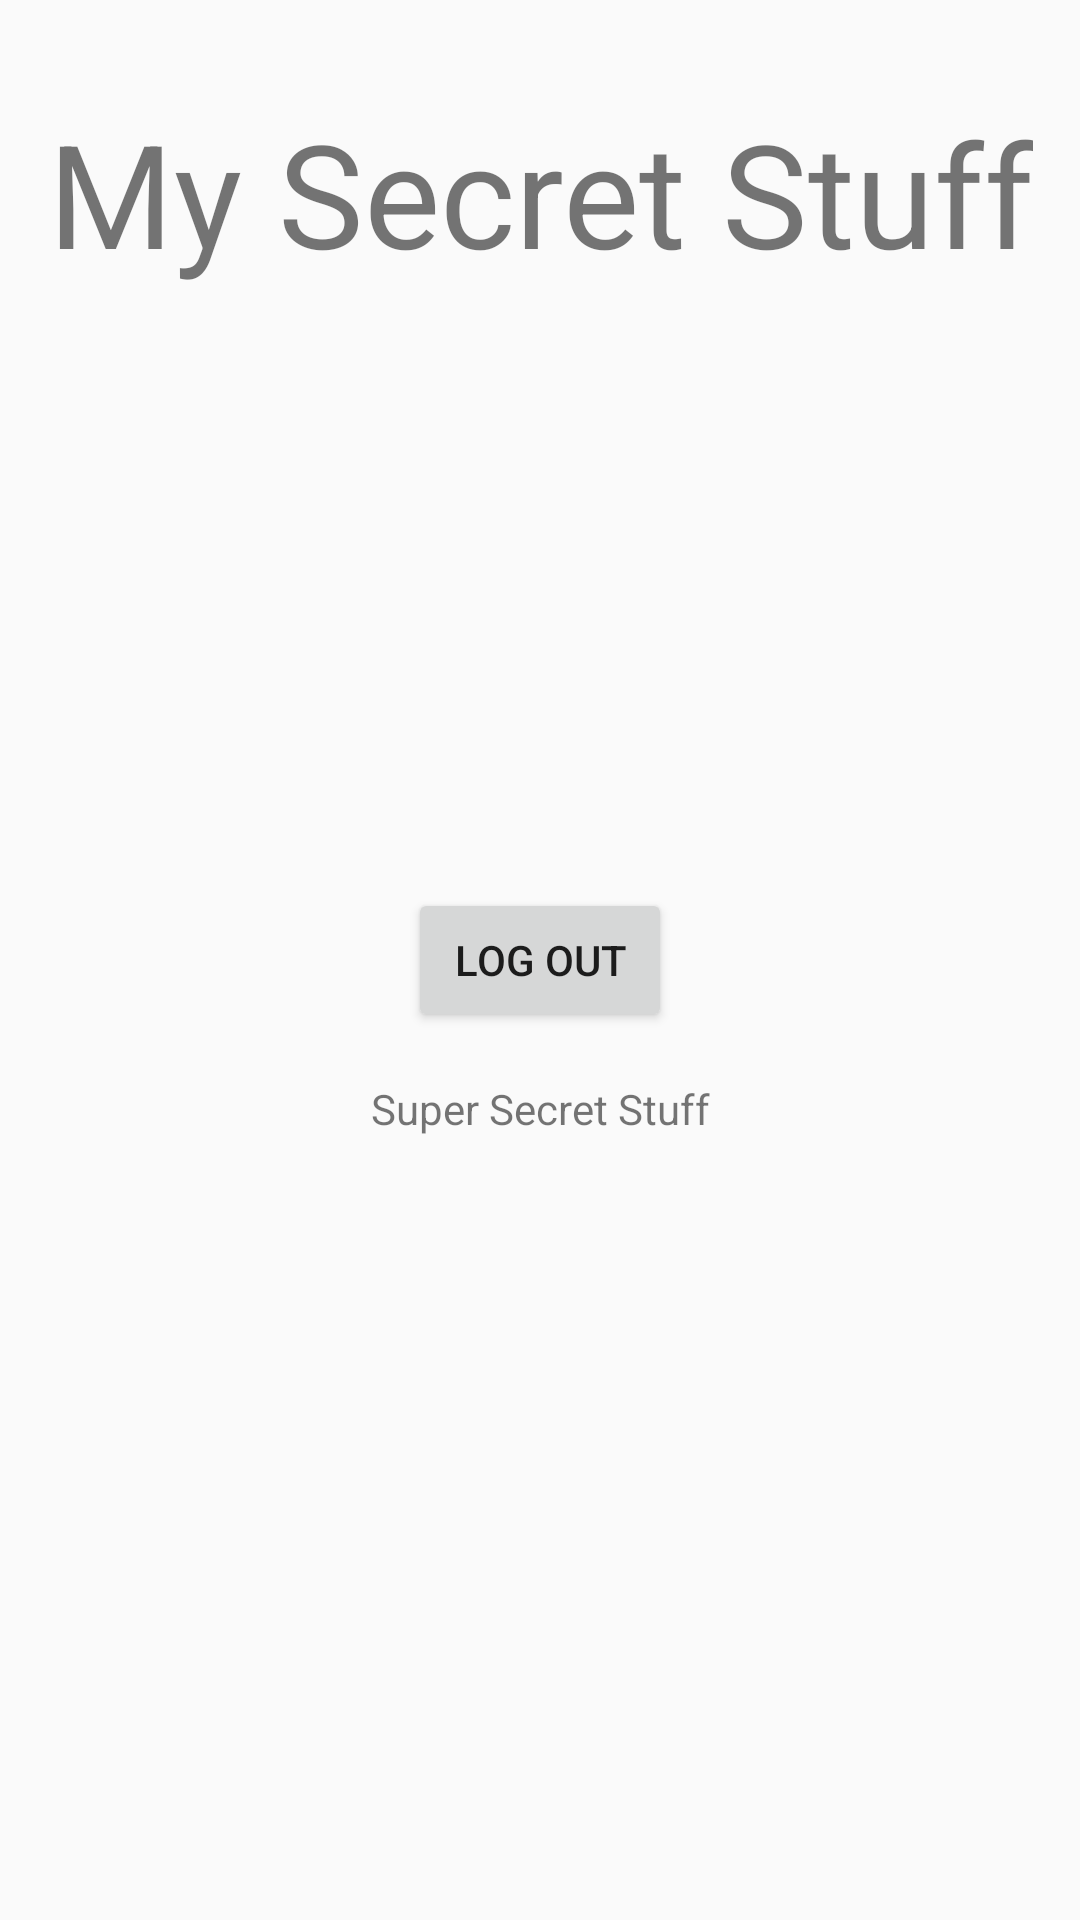

Write the Android layout XML for this screen, with the resource values it uses.
<!-- AndroidManifest.xml: application theme AppTheme -->
<!-- res/layout/fragment_secret_stuff.xml -->
<?xml version="1.0" encoding="utf-8"?>
<layout xmlns:android="http://schemas.android.com/apk/res/android"
    xmlns:app="http://schemas.android.com/apk/res-auto"
    xmlns:tools="http://schemas.android.com/tools">

    <data>
        <variable
            name="binding"
            type="com.example.pracnavigationsecertstuff.FragmentSecretStuff" />
    </data>

    <androidx.constraintlayout.widget.ConstraintLayout
        android:layout_width="match_parent"
        android:layout_height="match_parent"
        tools:context=".FragmentSecretStuff">

        <TextView
            android:layout_width="wrap_content"
            android:layout_height="wrap_content"
            android:layout_marginTop="32dp"
            android:text="My Secret Stuff"
            android:textAlignment="center"
            android:textSize="48sp"
            app:layout_constraintEnd_toEndOf="parent"
            app:layout_constraintStart_toStartOf="parent"
            app:layout_constraintTop_toTopOf="parent" />

        <Button
            android:id="@+id/button"
            android:layout_width="wrap_content"
            android:layout_height="wrap_content"
            android:onClick="@{() -> binding.logout()}"
            android:text="Log out"
            app:layout_constraintBottom_toBottomOf="parent"
            app:layout_constraintEnd_toEndOf="parent"
            app:layout_constraintStart_toStartOf="parent"
            app:layout_constraintTop_toTopOf="parent" />

        <TextView
            android:id="@+id/tv_super_secret_stuff"
            android:layout_width="wrap_content"
            android:layout_height="wrap_content"
            android:layout_marginTop="16dp"
            android:onClick="@{()->binding.superSecretStuff()}"
            android:text="Super Secret Stuff"
            android:transitionName="secret_transition"
            app:layout_constraintEnd_toEndOf="parent"
            app:layout_constraintStart_toStartOf="parent"
            app:layout_constraintTop_toBottomOf="@+id/button" />


    </androidx.constraintlayout.widget.ConstraintLayout>
</layout>
<!-- resources referenced by this layout -->
<resources>
  <style name="AppTheme" parent="Theme.AppCompat.Light.NoActionBar">
          
          <item name="colorPrimary">@color/colorPrimary</item>
          <item name="colorPrimaryDark">@color/colorPrimaryDark</item>
          <item name="colorAccent">@color/colorAccent</item>
          <item name="android:windowTranslucentStatus">true</item>
          
          <item name="windowActionModeOverlay">true</item>
      </style>
  <!-- not gathered from this repository: default colours our renderer supplied (Android Studio template values) -->
  <color name="colorPrimary">#FF6200EE</color>
  <color name="colorPrimaryDark">#FF3700B3</color>
  <color name="colorAccent">#FF03DAC5</color>
</resources>
